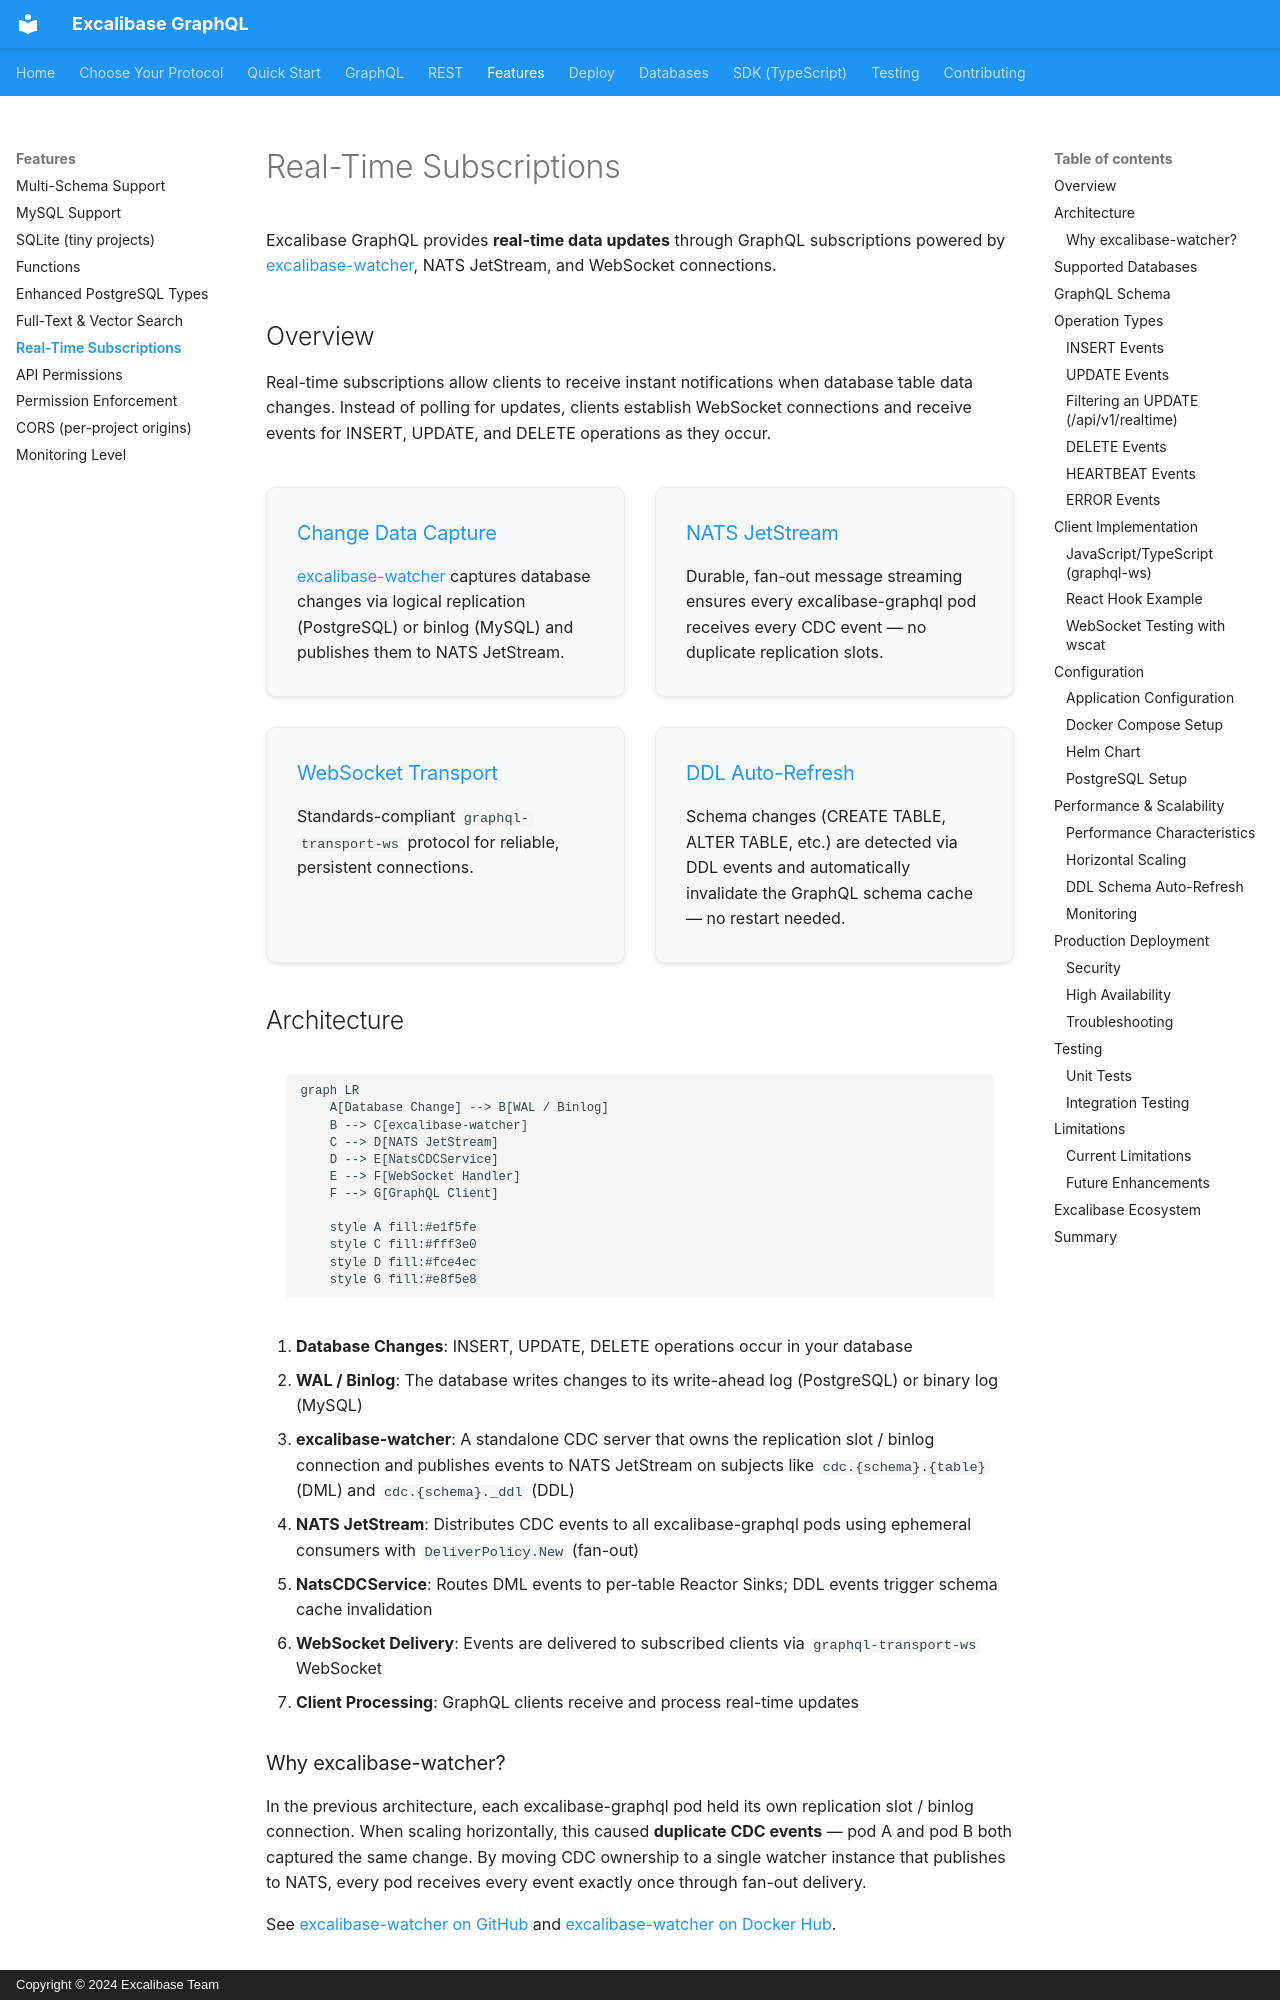

repository: excalibase/excalibase-graphql · page: features/subscriptions/index.html · generator: mkdocs · copyright: Copyright © 2024 Excalibase Team

# Real-Time Subscriptions

Excalibase GraphQL provides **real-time data updates** through GraphQL subscriptions powered by [excalibase-watcher](https://github.com/excalibase/excalibase-watcher), NATS JetStream, and WebSocket connections.

## Overview

Real-time subscriptions allow clients to receive instant notifications when database table data changes. Instead of polling for updates, clients establish WebSocket connections and receive events for INSERT, UPDATE, and DELETE operations as they occur.

<div class="feature-grid">
<div class="feature-card">
<h3>Change Data Capture</h3>
<p><a href="https://github.com/excalibase/excalibase-watcher">excalibase-watcher</a> captures database changes via logical replication (PostgreSQL) or binlog (MySQL) and publishes them to NATS JetStream.</p>
</div>

<div class="feature-card">
<h3>NATS JetStream</h3>
<p>Durable, fan-out message streaming ensures every excalibase-graphql pod receives every CDC event — no duplicate replication slots.</p>
</div>

<div class="feature-card">
<h3>WebSocket Transport</h3>
<p>Standards-compliant <code>graphql-transport-ws</code> protocol for reliable, persistent connections.</p>
</div>

<div class="feature-card">
<h3>DDL Auto-Refresh</h3>
<p>Schema changes (CREATE TABLE, ALTER TABLE, etc.) are detected via DDL events and automatically invalidate the GraphQL schema cache — no restart needed.</p>
</div>
</div>

## Architecture

```mermaid
graph LR
    A[Database Change] --> B[WAL / Binlog]
    B --> C[excalibase-watcher]
    C --> D[NATS JetStream]
    D --> E[NatsCDCService]
    E --> F[WebSocket Handler]
    F --> G[GraphQL Client]

    style A fill:#e1f5fe
    style C fill:#fff3e0
    style D fill:#fce4ec
    style G fill:#e8f5e8
```

1. **Database Changes**: INSERT, UPDATE, DELETE operations occur in your database
2. **WAL / Binlog**: The database writes changes to its write-ahead log (PostgreSQL) or binary log (MySQL)
3. **excalibase-watcher**: A standalone CDC server that owns the replication slot / binlog connection and publishes events to NATS JetStream on subjects like `cdc.{schema}.{table}` (DML) and `cdc.{schema}._ddl` (DDL)
4. **NATS JetStream**: Distributes CDC events to all excalibase-graphql pods using ephemeral consumers with `DeliverPolicy.New` (fan-out)
5. **NatsCDCService**: Routes DML events to per-table Reactor Sinks; DDL events trigger schema cache invalidation
6. **WebSocket Delivery**: Events are delivered to subscribed clients via `graphql-transport-ws` WebSocket
7. **Client Processing**: GraphQL clients receive and process real-time updates
